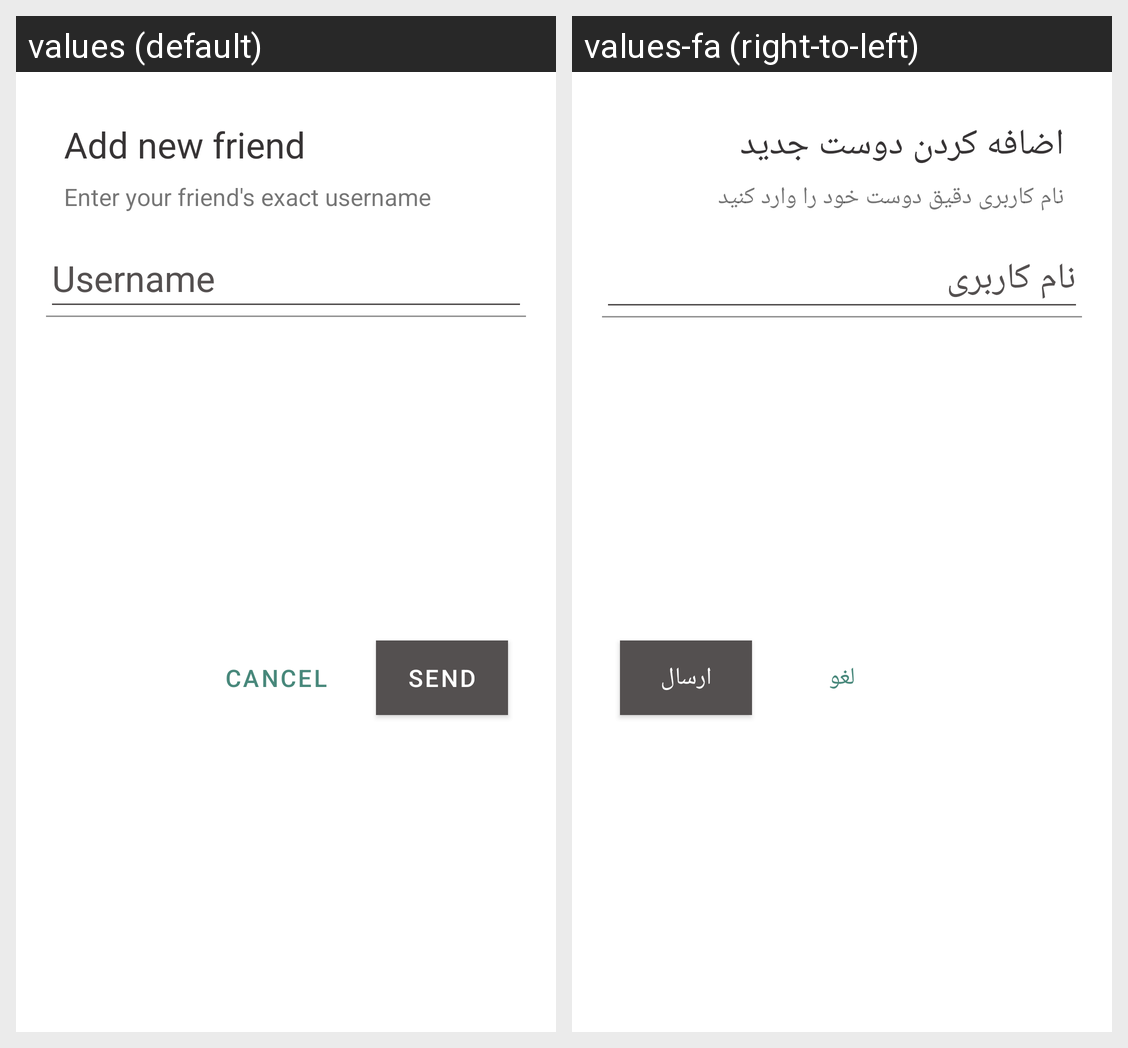

For this localized Android screen grid, give each drawn string resource with its value in every locale shown.
Android screen res/layout/dialog_add_friend.xml rendered under 2 locales, left to right: values (default), values-fa (right-to-left). Device: Nexus 5 (rendered at 1080×1920; each locale shown at half size, 540×960, under a caption strip naming it); theme AppTheme.
Strings drawn on this screen, with the default value and each locale's value (text and hints the layout hard-codes, and strings that could not be matched under every locale, appear in the picture but are not listed):

add_new_friend
  values: Add new friend
  values-fa: اضافه کردن دوست جدید

enter_your_friend_s_exact_username
  values: Enter your friend's exact username
  values-fa: نام کاربری دقیق دوست خود را وارد کنید

username
  values: Username
  values-fa: نام کاربری

send
  values: Send
  values-fa: ارسال

cancel
  values: Cancel
  values-fa: لغو
